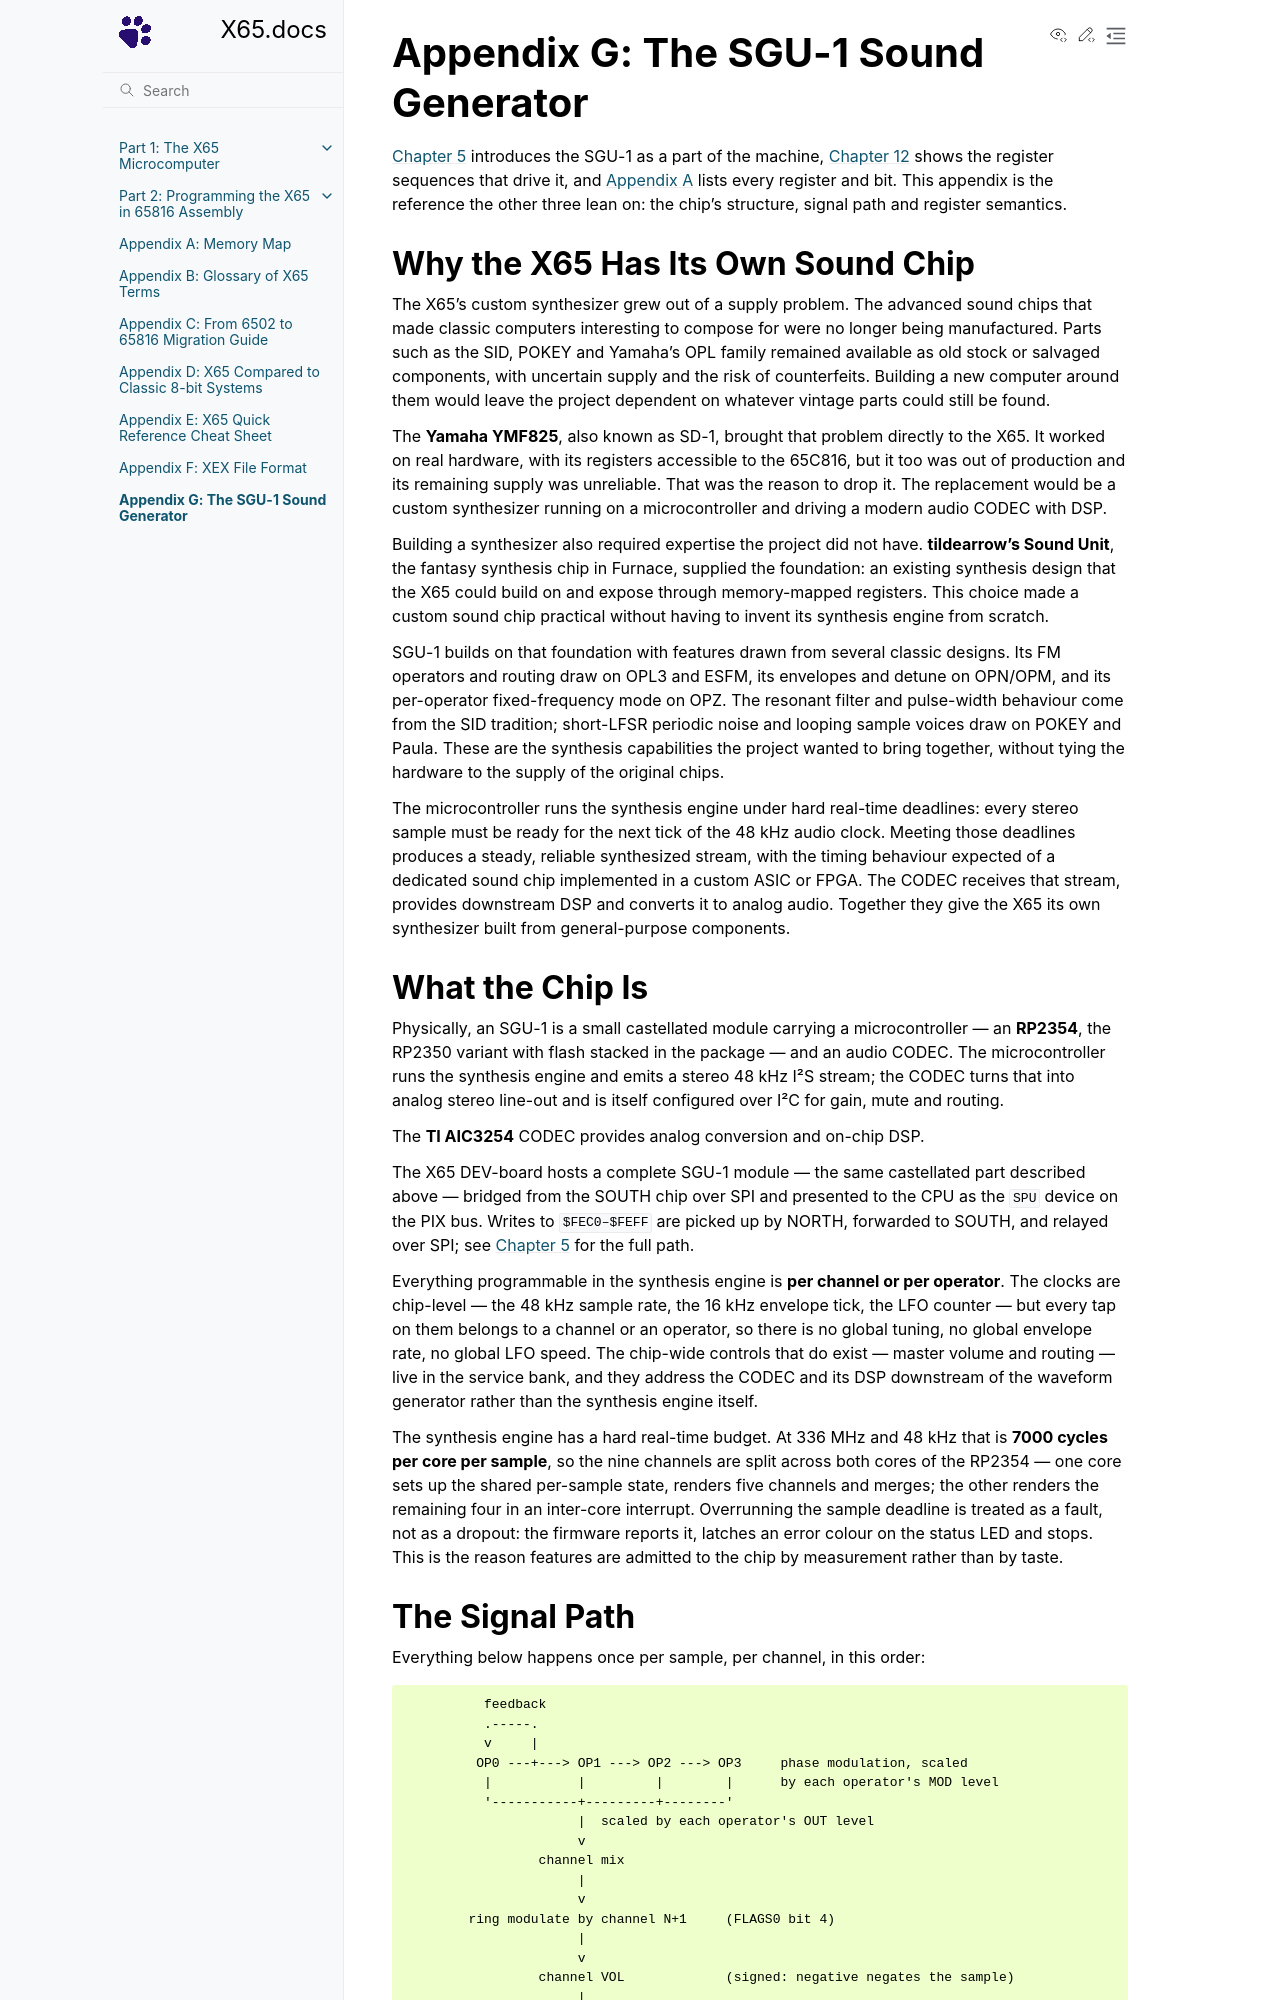

repository: X65/X65 · page: A/G_sgu1/index.html · generator: sphinx

# Appendix G: The SGU-1 Sound Generator

[Chapter 5](../1/5_audio.md) introduces the SGU-1 as a part of the machine, [Chapter 12](../2/12_sound.md) shows the register sequences that drive it, and [Appendix A](A_memory_map.md) lists every register and bit. This appendix is the reference the other three lean on: **why the chip exists, what it is made of, and what its parameters actually do** — the numbers behind the fields, the order the signal travels in, and the ancestor each feature was borrowed from.

## Why the X65 Has Its Own Sound Chip

Every classic machine in [Appendix D](D_systems_comparison.md) is remembered partly through its sound chip. Rebuilding that experience today runs into a supply problem: the interesting parts — the SID, POKEY, the OPL family, Paula — have not been manufactured for decades, and what remains in circulation is pulled from dead hardware, priced accordingly, and often counterfeit. Designing around a chip that cannot be bought is not a design.

The X65 started with a chip off the shelf. The **Yamaha YMF825** (Sound Designer 1 — SD-1) was the machine's synthesizer from late 2024, first over SPI and memory-mapped into the 65816's own address space so that CPU code poked its registers directly. Around it grew the rest of an audio section: two PWM channels for simple tones and sampled effects, and a ROHM analog mixer — a BD3461FS on the breadboard, a BD34602FS-M in the specified machine — folding synthesizer, PWM, line-in and an expansion pair down to stereo line-out. Even that mixer was a scavenge: digitally controlled audio mixers stopped being manufactured over a decade ago, so the X65 repurposed an automotive chip for the job. In 2025 the PWM sample channels gave way to an SGTL5000 CODEC, which did the same work better and brought a line input with it.

It worked, and it did not last. The YMF825 is out of production and what supply remains is unreliable — the same fate that took the SID and POKEY, arriving recently enough to catch this project mid-build. Late in 2025, after a long discussion with the community, the X65 dropped SD-1 rather than ship a machine whose defining voice depended on a part nobody makes. The redesign kept a CODEC in the audio path and dropped the analog mixer along with SD-1. The synthesizer had to come from somewhere else.

So the X65 builds its own. The **SGU-1 (Sound Generator Unit 1)** takes its operator model from **tildearrow's Sound Unit**, the fantasy synthesis chip built into the Furnace tracker, and wraps it in a memory-mapped register interface sized for the X65. Around that core it deliberately cherry-picks from the machines it is meant to stand beside: FM operators and routing from OPL3 and ESFM, envelopes and detune from the OPN/OPM line, the resonant filter and pulse-width behaviour of the SID, POKEY's short-LFSR noise, and Paula's sample voices.

| Borrowed from | What SGU-1 takes from it |
| --- | --- |
| OPL3 / ESFM | Per-operator routing instead of fixed algorithms, OPL-style frequency multipliers, key-scale level, the half/absolute waveform variants |
| OPN / OPM | The five-stage AR/DR/SL/SR/RR envelope, sign-magnitude detune applied before the multiplier, an LFO counter with a noise LFSR |
| OPZ | Per-operator fixed-frequency mode |
| SID | The resonant multimode filter, level-driven gate keying, signed pulse width, and a phase increment clocked as if from a 1 MHz oscillator |
| POKEY | Periodic noise from a short LFSR with selectable taps |
| Paula | Signed 8-bit PCM voices with loop points, available on any channel |

Because none of this is silicon — the entire chip is software running on a microcontroller — it could be built at all, and it could keep growing after the first prototype made a sound.
